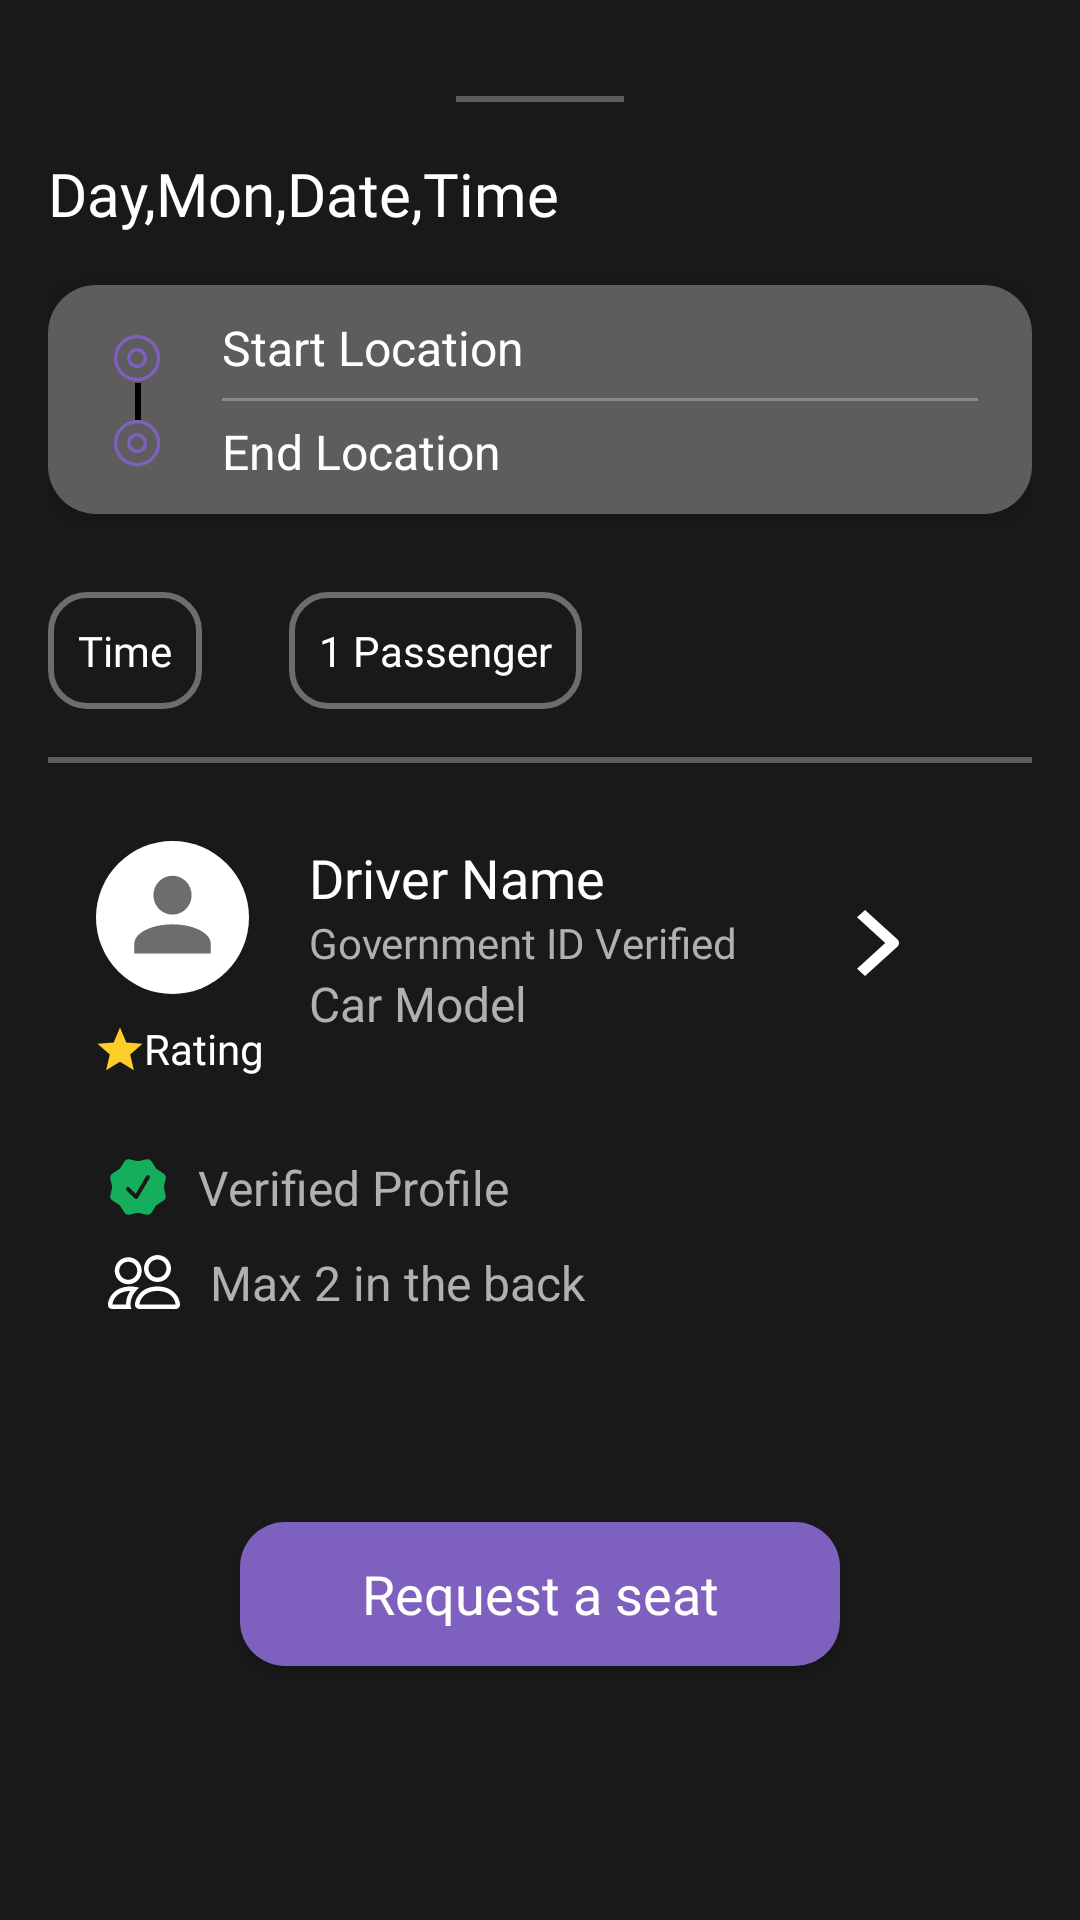

Layout XML and referenced resources for this Android screen:
<!-- AndroidManifest.xml: application theme Theme.VOY -->
<!-- res/layout/fragment_ride_details_bottom_sheet.xml -->
<?xml version="1.0" encoding="utf-8"?>
<androidx.constraintlayout.widget.ConstraintLayout xmlns:android="http://schemas.android.com/apk/res/android"
    xmlns:app="http://schemas.android.com/apk/res-auto"
    android:layout_width="match_parent"
    android:layout_height="wrap_content"
    android:background="@color/white"
    android:backgroundTint="@color/background"
    android:orientation="vertical"
    android:padding="16dp"
    android:paddingHorizontal="20dp">

    <com.google.android.material.divider.MaterialDivider
        android:id="@+id/divider"
        android:layout_width="56dp"
        android:layout_height="2dp"
        android:layout_marginTop="16dp"
        android:layout_marginBottom="10dp"
        app:dividerColor="@color/foreground_field"
        app:dividerThickness="1dp"
        app:layout_constraintEnd_toEndOf="parent"
        app:layout_constraintStart_toStartOf="parent"
        app:layout_constraintTop_toTopOf="parent" />
    />

    <TextView
        android:id="@+id/date"
        android:layout_width="wrap_content"
        android:layout_height="wrap_content"
        android:layout_marginBottom="10dp"
        android:paddingVertical="17dp"
        android:fontFamily="@font/medium"
        android:text="Day,Mon,Date,Time"
        android:textColor="@color/white"
        android:textSize="20dp"
        app:layout_constraintStart_toStartOf="parent"
        app:layout_constraintTop_toBottomOf="@id/divider" />

    <LinearLayout xmlns:android="http://schemas.android.com/apk/res/android"
        android:id="@+id/route"
        android:layout_width="match_parent"
        android:layout_height="wrap_content"
        android:background="@drawable/address_background"
        android:backgroundTint="#5D5D5D"
        android:elevation="4dp"
        android:orientation="horizontal"
        android:padding="10dp"
        app:layout_constraintTop_toBottomOf="@+id/date">

        <LinearLayout
            android:layout_width="40dp"
            android:layout_height="match_parent"
            android:gravity="center"
            android:orientation="vertical"
            android:padding="4dp">

            <View
                android:layout_width="16dp"
                android:layout_height="16dp"
                android:layout_marginTop="20dp"
                android:background="@drawable/green_circle"
                android:backgroundTint="@color/theme_color" />

            <View
                android:layout_width="2dp"
                android:layout_height="match_parent"
                android:background="#000000" />

            <View
                android:layout_width="16dp"
                android:layout_height="16dp"
                android:layout_marginBottom="19dp"
                android:background="@drawable/red_circle"
                android:backgroundTint="@color/theme_color" />
        </LinearLayout>

        <LinearLayout
            android:layout_width="0dp"
            android:layout_height="wrap_content"
            android:layout_weight="1"
            android:orientation="vertical"
            android:paddingHorizontal="8dp">

            <TextView
                android:id="@+id/start_address"
                android:layout_width="wrap_content"
                android:layout_height="wrap_content"
                android:ellipsize="end"
                android:maxLines="1"
                android:text="Start Location"
                android:textColor="@color/white"
                android:textSize="16sp" />

            <View
                android:layout_width="match_parent"
                android:layout_height="1dp"
                android:layout_marginVertical="6dp"
                android:background="#888888" />

            <TextView
                android:id="@+id/drop_address"
                android:layout_width="wrap_content"
                android:layout_height="wrap_content"
                android:ellipsize="end"
                android:maxLines="1"
                android:text="End Location"
                android:textColor="@color/white"
                android:textSize="16sp" />
        </LinearLayout>

    </LinearLayout>

    <TextView
        android:id="@+id/start_time"
        android:layout_width="wrap_content"
        android:layout_height="wrap_content"
        android:layout_marginTop="26dp"
        android:background="@drawable/seats_background"
        android:fontFamily="@font/regular"
        android:padding="10dp"
        android:text="Time"
        android:textColor="@color/white"
        android:textSize="14sp"
        app:layout_constraintStart_toStartOf="parent"
        app:layout_constraintTop_toBottomOf="@id/route" />

    <TextView
        android:id="@+id/passenger_no"
        android:layout_width="wrap_content"
        android:layout_height="wrap_content"
        android:layout_marginStart="29dp"
        android:layout_marginTop="26dp"
        android:background="@drawable/seats_background"
        android:fontFamily="@font/regular"
        android:padding="10dp"
        android:text="1 Passenger"
        android:textColor="@color/white"
        android:textSize="14sp"
        app:layout_constraintStart_toEndOf="@id/start_time"
        app:layout_constraintTop_toBottomOf="@id/route" />

    <com.google.android.material.divider.MaterialDivider
        android:id="@+id/divider1"
        android:layout_width="0dp"
        android:layout_height="2dp"
        android:layout_marginTop="16dp"
        android:layout_marginBottom="10dp"
        app:dividerColor="@color/foreground_field"
        app:dividerThickness="1dp"
        app:layout_constraintEnd_toEndOf="parent"
        app:layout_constraintStart_toStartOf="parent"
        app:layout_constraintTop_toBottomOf="@id/passenger_no" />
    />

    <androidx.constraintlayout.widget.ConstraintLayout
        android:id="@+id/driver_details"
        android:layout_width="match_parent"
        android:layout_height="wrap_content"
        android:layout_marginTop="10dp"
        android:orientation="vertical"
        android:padding="16dp"
        app:layout_constraintTop_toBottomOf="@id/divider1">

        <ImageView
            android:id="@+id/profile_photo"
            android:layout_width="51dp"
            android:layout_height="51dp"
            android:layout_marginEnd="16dp"
            android:src="@drawable/profile_image"
            app:layout_constraintStart_toStartOf="parent"
            app:layout_constraintTop_toTopOf="parent" />

        <TextView
            android:id="@+id/rating"
            android:layout_width="wrap_content"
            android:layout_height="wrap_content"
            android:layout_marginTop="8.5dp"
            android:drawableStart="@drawable/star"
            android:fontFamily="@font/medium"
            android:paddingBottom="10dp"
            android:text="Rating"
            android:textColor="@color/white"
            android:textSize="14sp"
            app:layout_constraintStart_toStartOf="@id/profile_photo"
            app:layout_constraintTop_toBottomOf="@id/profile_photo" />

        <TextView
            android:id="@+id/driver_name"
            android:layout_width="wrap_content"
            android:layout_height="wrap_content"
            android:layout_marginStart="20dp"
            android:fontFamily="@font/semibold"
            android:text="Driver Name"
            android:textColor="@color/white"
            android:textSize="18sp"
            app:layout_constraintStart_toEndOf="@id/profile_photo"
            app:layout_constraintTop_toTopOf="parent" />

        <TextView
            android:id="@+id/govt_id_proved"
            android:layout_width="wrap_content"
            android:layout_height="wrap_content"
            android:layout_marginStart="20dp"
            android:fontFamily="@font/regular"
            android:text="Government ID Verified"
            android:textColor="@color/helper_text"
            android:textSize="14sp"
            app:layout_constraintStart_toEndOf="@id/profile_photo"
            app:layout_constraintTop_toBottomOf="@id/driver_name" />

        <TextView
            android:id="@+id/car_modal"
            android:layout_width="wrap_content"
            android:layout_height="wrap_content"
            android:layout_marginStart="20dp"
            android:text="Car Model"
            android:textColor="@color/helper_text"
            android:textSize="16sp"
            app:layout_constraintStart_toEndOf="@id/profile_photo"
            app:layout_constraintTop_toBottomOf="@id/govt_id_proved" />

        <TextView
            android:layout_width="24dp"
            android:layout_height="24dp"
            android:layout_gravity="center_vertical"
            android:layout_marginStart="30dp"
            android:layout_weight="2"
            android:contentDescription="Image"
            android:drawableStart="@drawable/back_button"
            android:rotation="180"
            app:layout_constraintBottom_toBottomOf="@id/govt_id_proved"
            app:layout_constraintStart_toEndOf="@id/govt_id_proved"
            app:layout_constraintTop_toTopOf="@id/govt_id_proved" />

    </androidx.constraintlayout.widget.ConstraintLayout>
    <TextView
        android:id="@+id/verified"
        android:layout_width="wrap_content"
        android:layout_height="wrap_content"
        android:layout_marginStart="20dp"
        android:text="Verified Profile"
        android:textColor="@color/helper_text"
        android:textSize="16sp"
        android:drawablePadding="10dp"
        android:drawableStart="@drawable/show_verified"
        app:layout_constraintStart_toStartOf="parent"
        app:layout_constraintTop_toBottomOf="@id/driver_details" />

    <TextView
        android:id="@+id/no_of_seats"
        android:layout_width="wrap_content"
        android:layout_height="wrap_content"
        android:layout_marginStart="20dp"
        android:text="Max 2 in the back"
        android:textColor="@color/helper_text"
        android:textSize="16sp"
        android:drawablePadding="10dp"
        android:layout_marginTop="10dp"
        android:drawableStart="@drawable/show_seat"
        app:layout_constraintStart_toStartOf="parent"
        app:layout_constraintTop_toBottomOf="@id/verified" />

    <Button
        android:id="@+id/request_ride_button"
        android:layout_width="200dp"
        android:layout_height="wrap_content"
        android:layout_marginVertical="30dp"
        android:background="@drawable/button_background"
        android:fontFamily="@font/medium"
        android:text="Request a seat"
        android:paddingHorizontal="10dp"
        android:textAllCaps="false"
        android:textColor="@color/white"
        android:textSize="18sp"
        app:layout_constraintBottom_toBottomOf="parent"
        app:layout_constraintLeft_toLeftOf="parent"
        app:layout_constraintRight_toRightOf="parent"
        app:layout_constraintTop_toBottomOf="@id/no_of_seats" />




</androidx.constraintlayout.widget.ConstraintLayout>
<!-- resources referenced by this layout -->
<resources>
  <color name="background">#191919</color>
  <color name="foreground_field">#5D5D5D</color>
  <color name="helper_text">#B0B0B0</color>
  <color name="theme_color">#7E60BF</color>
  <color name="white">#FFFFFFFF</color>
  <!-- drawable address_background (drawable) -->
  <?xml version="1.0" encoding="utf-8"?>
  <selector xmlns:android="http://schemas.android.com/apk/res/android">
      <item android:state_enabled="true">
          <shape android:shape="rectangle">
              <solid android:color="#d1d1d1" />
              <corners android:radius="16dp" />
          </shape>
      </item>
  </selector>
  <!-- drawable back_button (drawable) -->
  <vector xmlns:android="http://schemas.android.com/apk/res/android"
      android:width="14dp"
      android:height="22dp"
      android:viewportWidth="14"
      android:viewportHeight="22">
    <path
        android:pathData="M0.557,9.778L11.312,0L14,2.444L4.589,11L14,19.556L11.312,22L0.557,12.222C0.2,11.898 0,11.458 0,11C0,10.542 0.2,10.102 0.557,9.778Z"
        android:fillColor="#ffffff"
        android:fillType="evenOdd"/>
  </vector>
  <!-- drawable button_background (drawable) -->
  <shape xmlns:android="http://schemas.android.com/apk/res/android">
      <solid android:color="#7e60bf" />
      <corners android:radius="15dp" />
  </shape>
  <!-- drawable green_circle: vector/xml drawable (drawable, 3339 chars, omitted) -->
  <!-- drawable profile_image (drawable) -->
  <vector xmlns:android="http://schemas.android.com/apk/res/android"
      android:width="80dp"
      android:height="80dp"
      android:viewportWidth="80"
      android:viewportHeight="80">
    <path
        android:pathData="M40,0L40,0A40,40 0,0 1,80 40L80,40A40,40 0,0 1,40 80L40,80A40,40 0,0 1,0 40L0,40A40,40 0,0 1,40 0z"
        android:fillColor="#ffffff"/>
    <path
        android:pathData="M40,18.167C42.652,18.167 45.196,19.238 47.071,21.144C48.946,23.051 50,25.637 50,28.333C50,31.03 48.946,33.616 47.071,35.522C45.196,37.429 42.652,38.5 40,38.5C37.348,38.5 34.804,37.429 32.929,35.522C31.054,33.616 30,31.03 30,28.333C30,25.637 31.054,23.051 32.929,21.144C34.804,19.238 37.348,18.167 40,18.167ZM40,43.583C51.05,43.583 60,48.133 60,53.75V58.833H20V53.75C20,48.133 28.95,43.583 40,43.583Z"
        android:fillColor="#6D6D6D"/>
  </vector>
  <!-- drawable red_circle: vector/xml drawable (drawable, 3339 chars, omitted) -->
  <!-- drawable seats_background (drawable) -->
  <?xml version="1.0" encoding="utf-8"?>
  <selector xmlns:android="http://schemas.android.com/apk/res/android">
      <item>
          <shape android:shape="rectangle">
              <corners android:radius="12dp"/>
              <solid android:color="#191919"/>
              <stroke android:width="2dp" android:color="#6d6d6d"/>
          </shape>
      </item>
  </selector>
  <!-- drawable show_seat: vector/xml drawable (drawable, 2206 chars, omitted) -->
  <!-- drawable show_verified: vector/xml drawable (drawable, 2082 chars, omitted) -->
  <!-- drawable star (drawable) -->
  <vector xmlns:android="http://schemas.android.com/apk/res/android"
      android:width="16dp"
      android:height="15dp"
      android:viewportWidth="16"
      android:viewportHeight="15">
    <path
        android:pathData="M3.369,14.75L4.588,9.481L0.5,5.938L5.9,5.469L8,0.5L10.1,5.469L15.5,5.938L11.413,9.481L12.631,14.75L8,11.956L3.369,14.75Z"
        android:fillColor="#FFCD29"/>
  </vector>
  <style name="Theme.VOY" parent="Base.Theme.VOY" />
  <style name="Base.Theme.VOY" parent="Theme.AppCompat.DayNight.NoActionBar">
          
          
      </style>
</resources>
